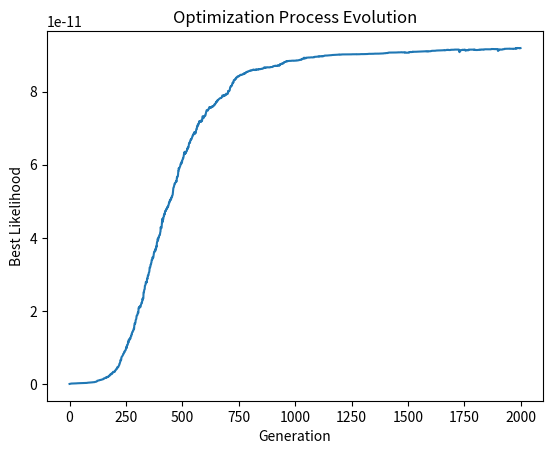

Write the Python code that produced this figure.
'''
GENETIC ALGORITHM FOR THE OPTIMIZATION OF THE PARAMETERS OF A HMM
'''
# Imports
import math
import random
import matplotlib.pyplot as plt

# Create a class for the candidate solutions
class Solution(object):
    def __init__(self, initial_logits, legend_vector, states, categories):
        # Create a variable to store the input list with the names of the states
        self.states = states
        # Create a variable to store the input list with the names of the categories
        self.categories = categories
        # Initialize the solution: store the initial logits in the variable 'vector_logits' (chromosome)
        self.vector_logits = initial_logits
        # 'legend_vector' is a list that indicates how many emission and transition probabilities per state are encoded in the vector (chromosome) change: [num_emission_prob, num_transition_prob]
        self.legend_vector = legend_vector
        # # Compute theh likelihood with the initial logits
        self.likelihood = self.compute_likelihood()

    # Create a function (method) to retrieve the logit located at a specific position in the list
    def logit_at_position(self,position):
        # return the logit by indexing through the position
        return self.vector_logits[position]
    
    def get_logits(self):
        # return the vector of logits
        return self.vector_logits

    def update_logits(self, new_logits):
        self.vector_logits = new_logits

    def get_legend(self):
        # return the legend vector
        return self.legend_vector
    
    # Define a function to decode the solution
    def logit_to_prob(self):
        # Index to know until which position of the vector of logits has already been converted into probability (the index marks the next position to be converted)
        i = 0

        # STEP 1: EMISSION PROBABILITIES
        # Create the dictionary where the emission probabilities will be stored:
        emission = {}
        # Iterate through the states:
        for state in self.states:
            # Store the logits that will be used in this iteration in the variable 'logits'
            logits = self.vector_logits[i:i+self.legend_vector[0]]

            # Transform the logits into emission probabilities. Given there will be k probabilities in total:
            #   (1) calculate the first k-1 emission probabilities (the ones that are encoded in the vector)
            for logit in logits:
                try:
                    math.exp(logit)
                except Exception as e:
                    print(f"Error with value {logit}, couldn't compute exp")
                    print(f"Current solution: {self.vector_logits}")
                
            numerator = [math.exp(logit) for logit in logits]
            denominator = 1 + sum(numerator)
            probabilities = [value/denominator for value in numerator]
            #   (2) calculate the kth emission probability (the one that was not included in the vector)
            probabilities.append(1-sum(probabilities))

            # Create a dictionary with the emission probabilities of the current state:
            d = {}
            for x in range(len(self.categories)):
                d[self.categories[x]] = probabilities[x]
            # Store the dictionary in the associated state:
            emission[state] = d

            # Update the index until the last logit that has been used
            i += self.legend_vector[0]
        
        # STEP 2: TRANSITION PROBABILITIES (Important: in this function it is assumed that there are only 2 different states)
        # Create the dictionary where the transition probabilities will be stored:
        transition = {}
        # Iterate through the states:
        for state in self.states:
            logit = self.vector_logits[i]

            # Transform the logits into transition probabilities. Given there will be k probabilities in total:
            #   (1) calculate the first k-1 transition probabilities (the ones that are encoded in the vector)
            numerator = math.exp(logit)
            denominator = 1 + numerator
            probabilities = [numerator/denominator]
            #   (2) calculate the kth transition probability (the one that was not included in the vector)
            probabilities.append(1.0-probabilities[0])

            # Create a dictionary with the transition probabilities of the current state:
            d = {}
            for x in range(len(self.states)):
                d[self.states[x]] = probabilities[x]
            # Store the dictionary in the associated state:
            transition[state] = d

            # Update the index until the last logit that has been used
            i += 1
    
        return emission, transition

    
    def forward_algorithm(self, sequence, prior_probabilities, emission, transition):
        prior_probabilities = {"F":0.5, "L":0.5}
        '''
        scaling factor
        '''
        f_i = prior_probabilities.copy()

        '''
        the probability turns out to be the multiplication of the scaling factor.
        Since we will use the log, it is the sum of the log of the scaling factor.
        Since the initial s0 adds to 1, the log of it is 0. We do not need to do anything else        
        '''
        S = 0
        
        for i in range(len(sequence)): #FIRST LOOP: iterate through the positions of the sequence
            # initialize the scaling factor to 0
            s_ii = 0
            # create an empty dictionary that will store the probability of getting to each possible state in position i of the sequence and generating the observed character (nucleotide)
            f_ii = {}
            '''
            comes from i
            '''
            for key_ii in f_i: # SECOND LOOP: iterate through all the possible states in position i
                '''
                goes to ii
                '''
                # initialize the probability of the current cell (which is defined by the current state (key_ii) and the current position in the sequence (i)) to 0
                a = 0
                for key_i in f_i: # THIRD LOOP: iterate through all the possible previous states (i.e. from which previous state we came to position i)
                    '''
                    probability that I move from key_i to key_ii in the position i+1
                    multiplied by the stored scaled f_i at key i 
                    '''
                    a = a + transition[key_i][key_ii]*f_i[key_i] # we add the computation for all possibilities of previous states
                
                '''
                Probability of, being at key_ii getting the category observed at sequence i
                '''
                a = a*emission[key_ii][sequence[i]] # multiply 'a' by the probability of producing the observed category given the current state.
                '''
                before re-scaling by the total s_ii
                '''
                f_ii[key_ii] = a # new probability for the current state in position i.
                '''
                Update the s_ii
                '''
                s_ii = s_ii + a # update the scaling factor (which is the sum of the probabilities in each possible state in position i)
                
            # Add the logarithm of the scaling factor into the variable 'S' (at the end, when we finish all the iterations, it will be equal to the log probability of the sequence given the HMM)
            S = S + math.log(s_ii)

            '''
            Once we have computed all the f_ii, we need to re_scale by the s_ii and set this as the new f_i
            '''    
            for key_ii in f_ii: # rescale the probability (value) we have in each cell (each possible state in the current position of the sequence) by the scaling factor s_ii
                f_i[key_ii] = f_ii[key_ii]/s_ii # we divide each probability by the total sum of all the probabilities (so they add up to 1)       
        
        # return the log probability of the sequence
        return(S)

    def make_copy(self, vector_logits):
        # The only parameter that changes during the initialization of the object is 'vector_logits' (the other parameters are copies of the current ones)
        return Solution(vector_logits,self.legend_vector,self.states, self.categories)

    # Define a function to estimate the likelihood using the forward algorithm (scale algorithm, Rabiner)
    def compute_likelihood(self, sequence = [1, 2, 3, 4, 5, 6, 5, 4, 1, 2, 3], prior_probabilities =  {"F":0.5, "L":0.5}):
        emission, transition = self.logit_to_prob()
        likelihood = self.forward_algorithm(sequence, prior_probabilities, emission, transition)
        self.likelihood = likelihood
        return likelihood


class GeneticAlgorithm(object):
    def __init__(self, observed_sequence, states, categories, population_size):
        '''
        Inputs that the constructor needs to receive:
            1. 'states': is a list containing the names of the different states of the HMM. In the dishonest casino problem: states = ['F', 'L'])
            2. 'categories': is a list containing the names of the different categories of the HMM. In the dishonest casino problem: categories = [1,2,3,4,5,6]
            3. 'observed_sequence'
        '''
        # Create a variable to store the input list with the names of the states
        self.states = states
        # Create a variable to store the number of states of the HMM
        self.num_states = len(states)
        # Create a variable to store the input list with the names of the categories
        self.categories = categories
        # Create a variable to store the number of states of the HMM
        self.num_categories = len(categories)

        self.sequence = observed_sequence
        self.population_size = population_size
        # Create a list 'self.current_solutions' whose elements (items) will be the candidate solutions (Solution objects)
        self.current_solutions = []
        # Plot
        self.best_likelihoods = []
    
    # Define a function to generate (initialize) a certain number of solutions inside the population
    def initialize_population(self):
        # Compute the solution size: i.e., the length (number of logits) of each solution. In the dishonest casino problem: solution_size = (6-1)*2 + (2-1)*2 = 12
        solution_size = (self.num_categories - 1)*self.num_states + (self.num_states-1)*self.num_states
        # Compute at which points of the vector of logits each type of probability (emission or transition) of a given state ends
        emission_per_state = (self.num_categories - 1)
        transition_per_state = (self.num_states-1)
        self.legend_vector = [emission_per_state, transition_per_state]
        # For loop repeated as many times as solutions will be created inside the population
        for x in range(self.population_size):
            # Create a variable to store a list that is going to contain the logits of the current solution
            vector_logits = []
            # For loop repeated as many times as elements will be inside the current solution being created
            for _ in range(solution_size):
                # Draw a logit (random sample from the normal distribution with mean 0 and SD 1) and add it to the solution
                vector_logits.append(random.gauss(0, 1))
            # Create a new entry in the dictionary of solutions for the created solution
            self.current_solutions.append(Solution(vector_logits, self.legend_vector, self.states, self.categories))
        # Return the dictionary containing the initialized population of solutions
        return self.current_solutions
    
    def evaluate_population(self, discard_rate = 0.5):
        # For each solution, compute the likelihood (it is stored inside the Solution object as an attribute)
        for sol in range(len(self.current_solutions)):
            self.current_solutions[sol].compute_likelihood(self.sequence, {"F":0.5, "L":0.5})
        # Rank the solutions from highest to smallest log-likelihood
        self.current_solutions = sorted(self.current_solutions, key=lambda x: x.likelihood, reverse=True)
        number_solutions = len(self.current_solutions)
        self.current_solutions = self.current_solutions[:int(number_solutions*discard_rate)]
        self.best_likelihoods.append(math.exp(self.current_solutions[0].likelihood))
        return self.current_solutions
    
    def crossover(self, parent1, parent2):
        # Randomly pick the crossover point
        crossover_point = random.randint(0, min(len(parent1.get_logits()), len(parent2.get_logits())) - 1)

        # Perform the crossover to generate the 2 childs
        child1_vector = parent1.get_logits()[:crossover_point] + parent2.get_logits()[crossover_point:]
        child1 = parent1.make_copy(child1_vector)
        child2_vector = parent2.get_logits()[:crossover_point] + parent1.get_logits()[crossover_point:]
        child2 = parent2.make_copy(child2_vector)

        return child1, child2

    def mutation(self, solution, sd=0.1):
        logits = solution.get_logits()

        # Pick a random position from the vector (chromosome)
        index = random.randint(0, len(logits) - 1)

        # Take a random sample from the normal distribution whose mean is the picked position and whose SD is a value we choose
        mutation = random.gauss(logits[index], sd)

        # Add the sampled value to the value at the chosen index
        logits[index] = mutation

        solution.update_logits(logits)

        return solution

    def next_generation(self, p_crossover = 0.5, p_mutation = 0.5):
        new_population = []
        # While the population size is not reached, match 2 solutions
        while(len(new_population) < self.population_size):
            # Randomly choose 2 parents from the population
            parent1, parent2 = random.sample(self.current_solutions, 2)
            # Crossover is only performed in probability
            if random.random() < p_crossover:
                child1, child2 = self.crossover(parent1, parent2)
            else:
                child1, child2 = parent1, parent2
            # Mutation is only performed in probability
            if random.random() < p_mutation:
                self.mutation(child1)
            if random.random() < p_crossover:
                self.mutation(child2)
            # Add the 2 childs to the new population
            new_population.append(child1)
            new_population.append(child2)
        # Replace the old population by the new one (next_generation)
        self.current_solutions = new_population
        return self.current_solutions

    def get_all_logits(self):
        result = []
        for sol in range(len(self.current_solutions)):
            result.append(self.current_solutions[sol].get_logits())
        return result

    # Create a function (method) to retrieve the logits of a specific solution
    def get_logits_solution(self,index):
        # The logits are retrieved by indexing through the name (number) of the solution
        return self.current_solutions[index]

    def get_trajectory_likelihoods(self):
        for x in self.best_likelihoods:
            print(x)
        return self.best_likelihoods

def main():

    # Create an object of the class GeneticAlgorithm
    genetic_algorithm = GeneticAlgorithm([1, 2, 3, 4, 5, 6, 5, 4, 1, 2, 3, 5, 2, 4, 5, 5, 1], ['F', 'L'], [1,2,3,4,5,6], 20)
    # (1) Create an initial population of solutions
    genetic_algorithm.initialize_population()
    for _ in range(2000):
        # (2) Calculate the fitness (likelihood) of each solution, rank them accordingly and discard the ones with worst likelihood
        genetic_algorithm.evaluate_population()
        genetic_algorithm.next_generation(p_crossover=0.5, p_mutation=0.5)
    y_axis = genetic_algorithm.get_trajectory_likelihoods()
    x_axis = range(2000)
    plt.plot(x_axis, y_axis)
    plt.title('Optimization Process Evolution')
    plt.xlabel('Generation')
    plt.ylabel('Best Likelihood')
    plt.show()

if __name__ == "__main__":
    main()
